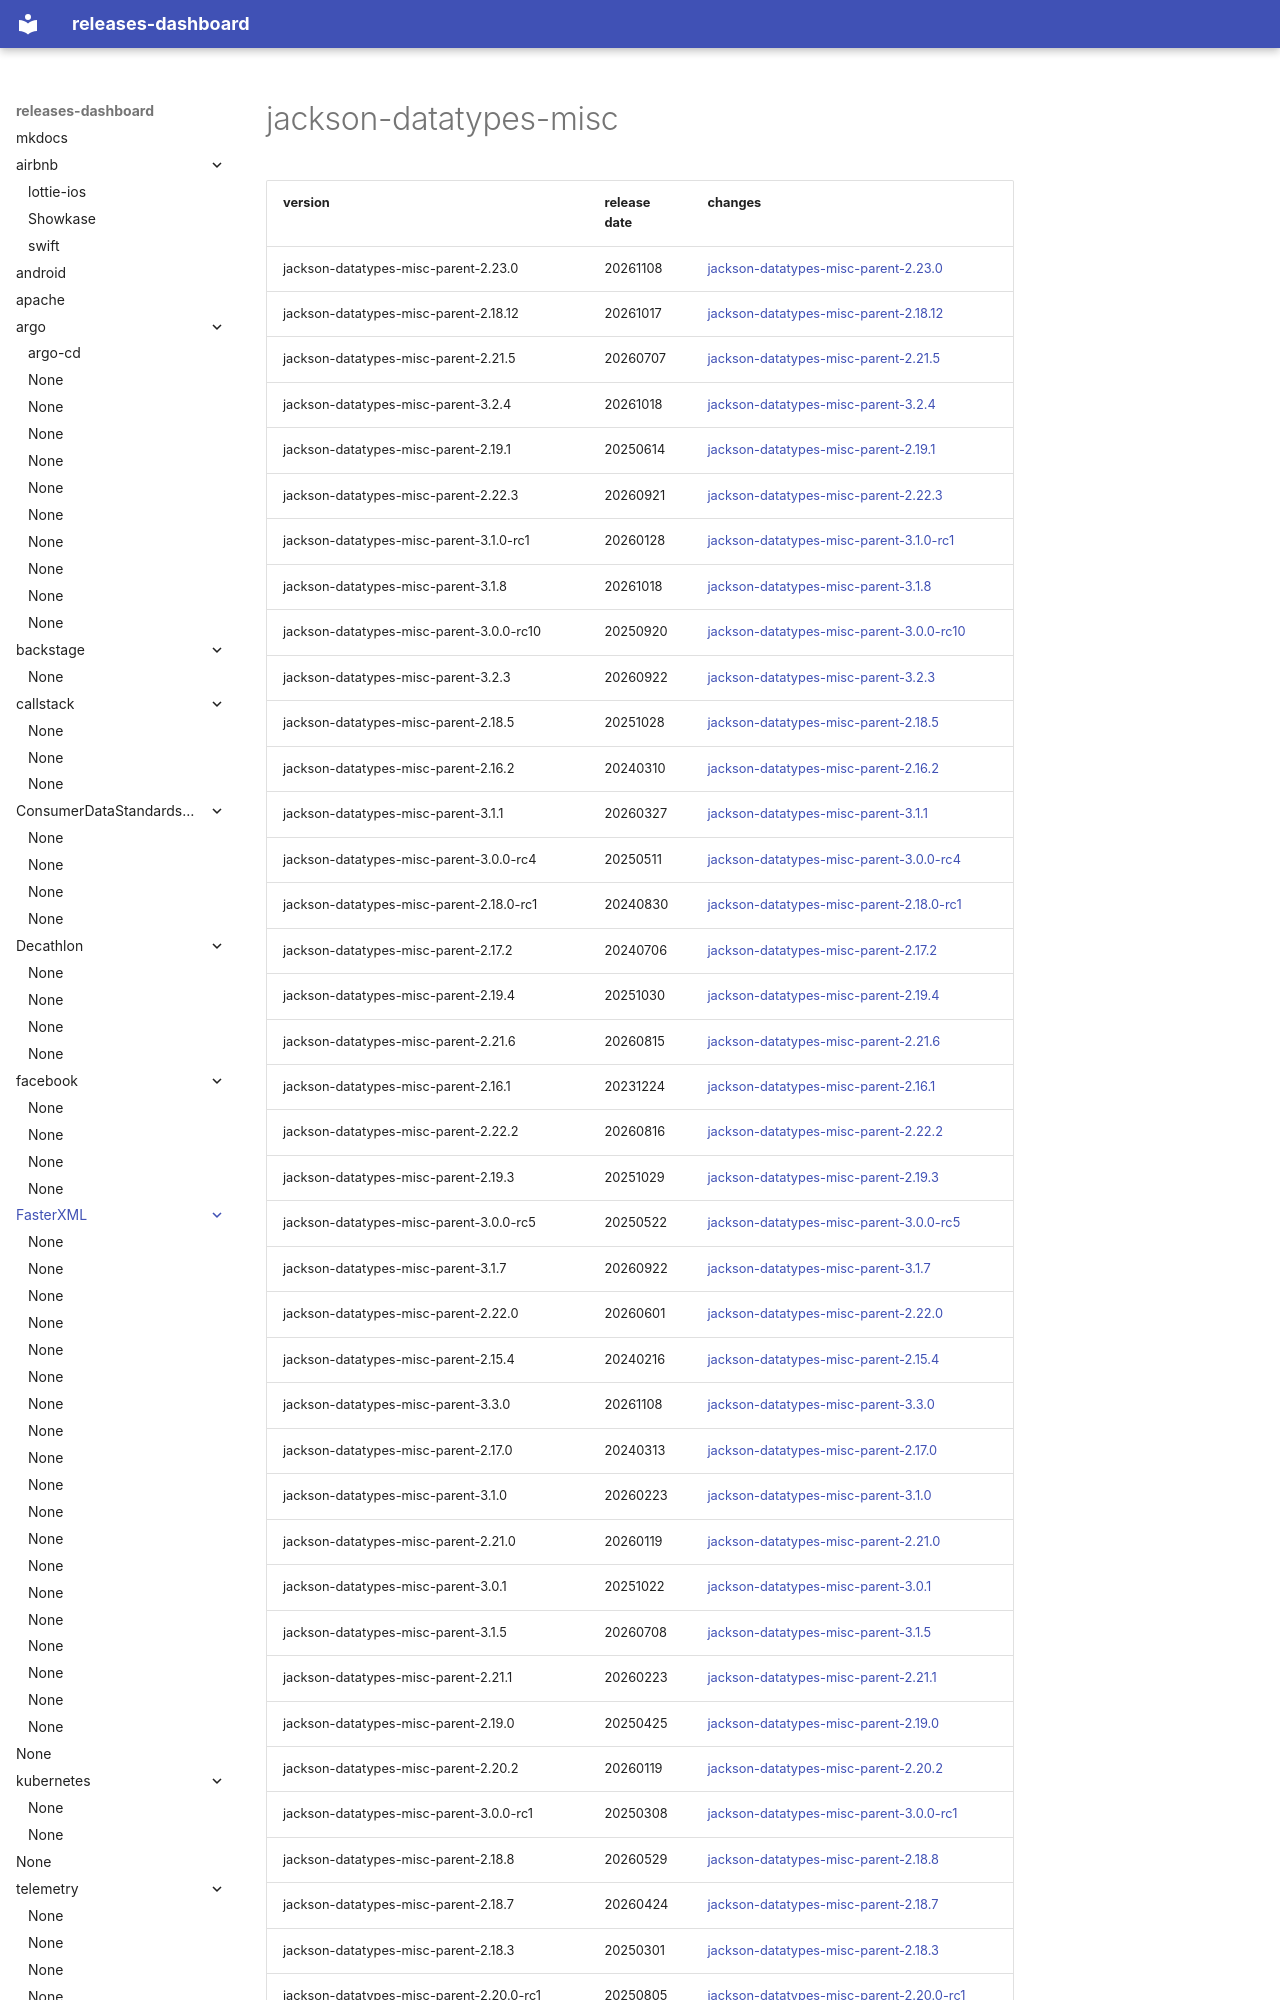

repository: rock-hu/releases-dashboard · page: FasterXML/jackson-datatypes-misc/index.html · generator: mkdocs

# jackson-datatypes-misc	


|version|release date|changes|
|---|---|---|
|jackson-datatypes-misc-parent-2.23.0|20261108|[jackson-datatypes-misc-parent-2.23.0](./jackson-datatypes-misc-parent-2.23.0-20261108.md)|
|jackson-datatypes-misc-parent-2.18.12|20261017|[jackson-datatypes-misc-parent-2.18.12](./jackson-datatypes-misc-parent-2.18.12-20261017.md)|
|jackson-datatypes-misc-parent-2.21.5|20260707|[jackson-datatypes-misc-parent-2.21.5](./jackson-datatypes-misc-parent-2.21.5-20260707.md)|
|jackson-datatypes-misc-parent-3.2.4|20261018|[jackson-datatypes-misc-parent-3.2.4](./jackson-datatypes-misc-parent-3.2.4-20261018.md)|
|jackson-datatypes-misc-parent-2.19.1|20250614|[jackson-datatypes-misc-parent-2.19.1](./jackson-datatypes-misc-parent-2.19.1-20250614.md)|
|jackson-datatypes-misc-parent-2.22.3|20260921|[jackson-datatypes-misc-parent-2.22.3](./jackson-datatypes-misc-parent-2.22.3-20260921.md)|
|jackson-datatypes-misc-parent-3.1.0-rc1|20260128|[jackson-datatypes-misc-parent-3.1.0-rc1](./jackson-datatypes-misc-parent-3.1.0-rc1-20260128.md)|
|jackson-datatypes-misc-parent-3.1.8|20261018|[jackson-datatypes-misc-parent-3.1.8](./jackson-datatypes-misc-parent-3.1.8-20261018.md)|
|jackson-datatypes-misc-parent-3.0.0-rc10|20250920|[jackson-datatypes-misc-parent-3.0.0-rc10](./jackson-datatypes-misc-parent-3.0.0-rc10-20250920.md)|
|jackson-datatypes-misc-parent-3.2.3|20260922|[jackson-datatypes-misc-parent-3.2.3](./jackson-datatypes-misc-parent-3.2.3-20260922.md)|
|jackson-datatypes-misc-parent-2.18.5|20251028|[jackson-datatypes-misc-parent-2.18.5](./jackson-datatypes-misc-parent-2.18.5-20251028.md)|
|jackson-datatypes-misc-parent-2.16.2|20240310|[jackson-datatypes-misc-parent-2.16.2](./jackson-datatypes-misc-parent-2.16.2-20240310.md)|
|jackson-datatypes-misc-parent-3.1.1|20260327|[jackson-datatypes-misc-parent-3.1.1](./jackson-datatypes-misc-parent-3.1.1-20260327.md)|
|jackson-datatypes-misc-parent-3.0.0-rc4|20250511|[jackson-datatypes-misc-parent-3.0.0-rc4](./jackson-datatypes-misc-parent-3.0.0-rc4-20250511.md)|
|jackson-datatypes-misc-parent-2.18.0-rc1|20240830|[jackson-datatypes-misc-parent-2.18.0-rc1](./jackson-datatypes-misc-parent-2.18.0-rc1-20240830.md)|
|jackson-datatypes-misc-parent-2.17.2|20240706|[jackson-datatypes-misc-parent-2.17.2](./jackson-datatypes-misc-parent-2.17.2-20240706.md)|
|jackson-datatypes-misc-parent-2.19.4|20251030|[jackson-datatypes-misc-parent-2.19.4](./jackson-datatypes-misc-parent-2.19.4-20251030.md)|
|jackson-datatypes-misc-parent-2.21.6|20260815|[jackson-datatypes-misc-parent-2.21.6](./jackson-datatypes-misc-parent-2.21.6-20260815.md)|
|jackson-datatypes-misc-parent-2.16.1|20231224|[jackson-datatypes-misc-parent-2.16.1](./jackson-datatypes-misc-parent-2.16.1-20231224.md)|
|jackson-datatypes-misc-parent-2.22.2|20260816|[jackson-datatypes-misc-parent-2.22.2](./jackson-datatypes-misc-parent-2.22.2-20260816.md)|
|jackson-datatypes-misc-parent-2.19.3|20251029|[jackson-datatypes-misc-parent-2.19.3](./jackson-datatypes-misc-parent-2.19.3-20251029.md)|
|jackson-datatypes-misc-parent-3.0.0-rc5|20250522|[jackson-datatypes-misc-parent-3.0.0-rc5](./jackson-datatypes-misc-parent-3.0.0-rc5-20250522.md)|
|jackson-datatypes-misc-parent-3.1.7|20260922|[jackson-datatypes-misc-parent-3.1.7](./jackson-datatypes-misc-parent-3.1.7-20260922.md)|
|jackson-datatypes-misc-parent-2.22.0|20260601|[jackson-datatypes-misc-parent-2.22.0](./jackson-datatypes-misc-parent-2.22.0-20260601.md)|
|jackson-datatypes-misc-parent-2.15.4|20240216|[jackson-datatypes-misc-parent-2.15.4](./jackson-datatypes-misc-parent-2.15.4-20240216.md)|
|jackson-datatypes-misc-parent-3.3.0|20261108|[jackson-datatypes-misc-parent-3.3.0](./jackson-datatypes-misc-parent-3.3.0-20261108.md)|
|jackson-datatypes-misc-parent-2.17.0|20240313|[jackson-datatypes-misc-parent-2.17.0](./jackson-datatypes-misc-parent-2.17.0-20240313.md)|
|jackson-datatypes-misc-parent-3.1.0|20260223|[jackson-datatypes-misc-parent-3.1.0](./jackson-datatypes-misc-parent-3.1.0-20260223.md)|
|jac
